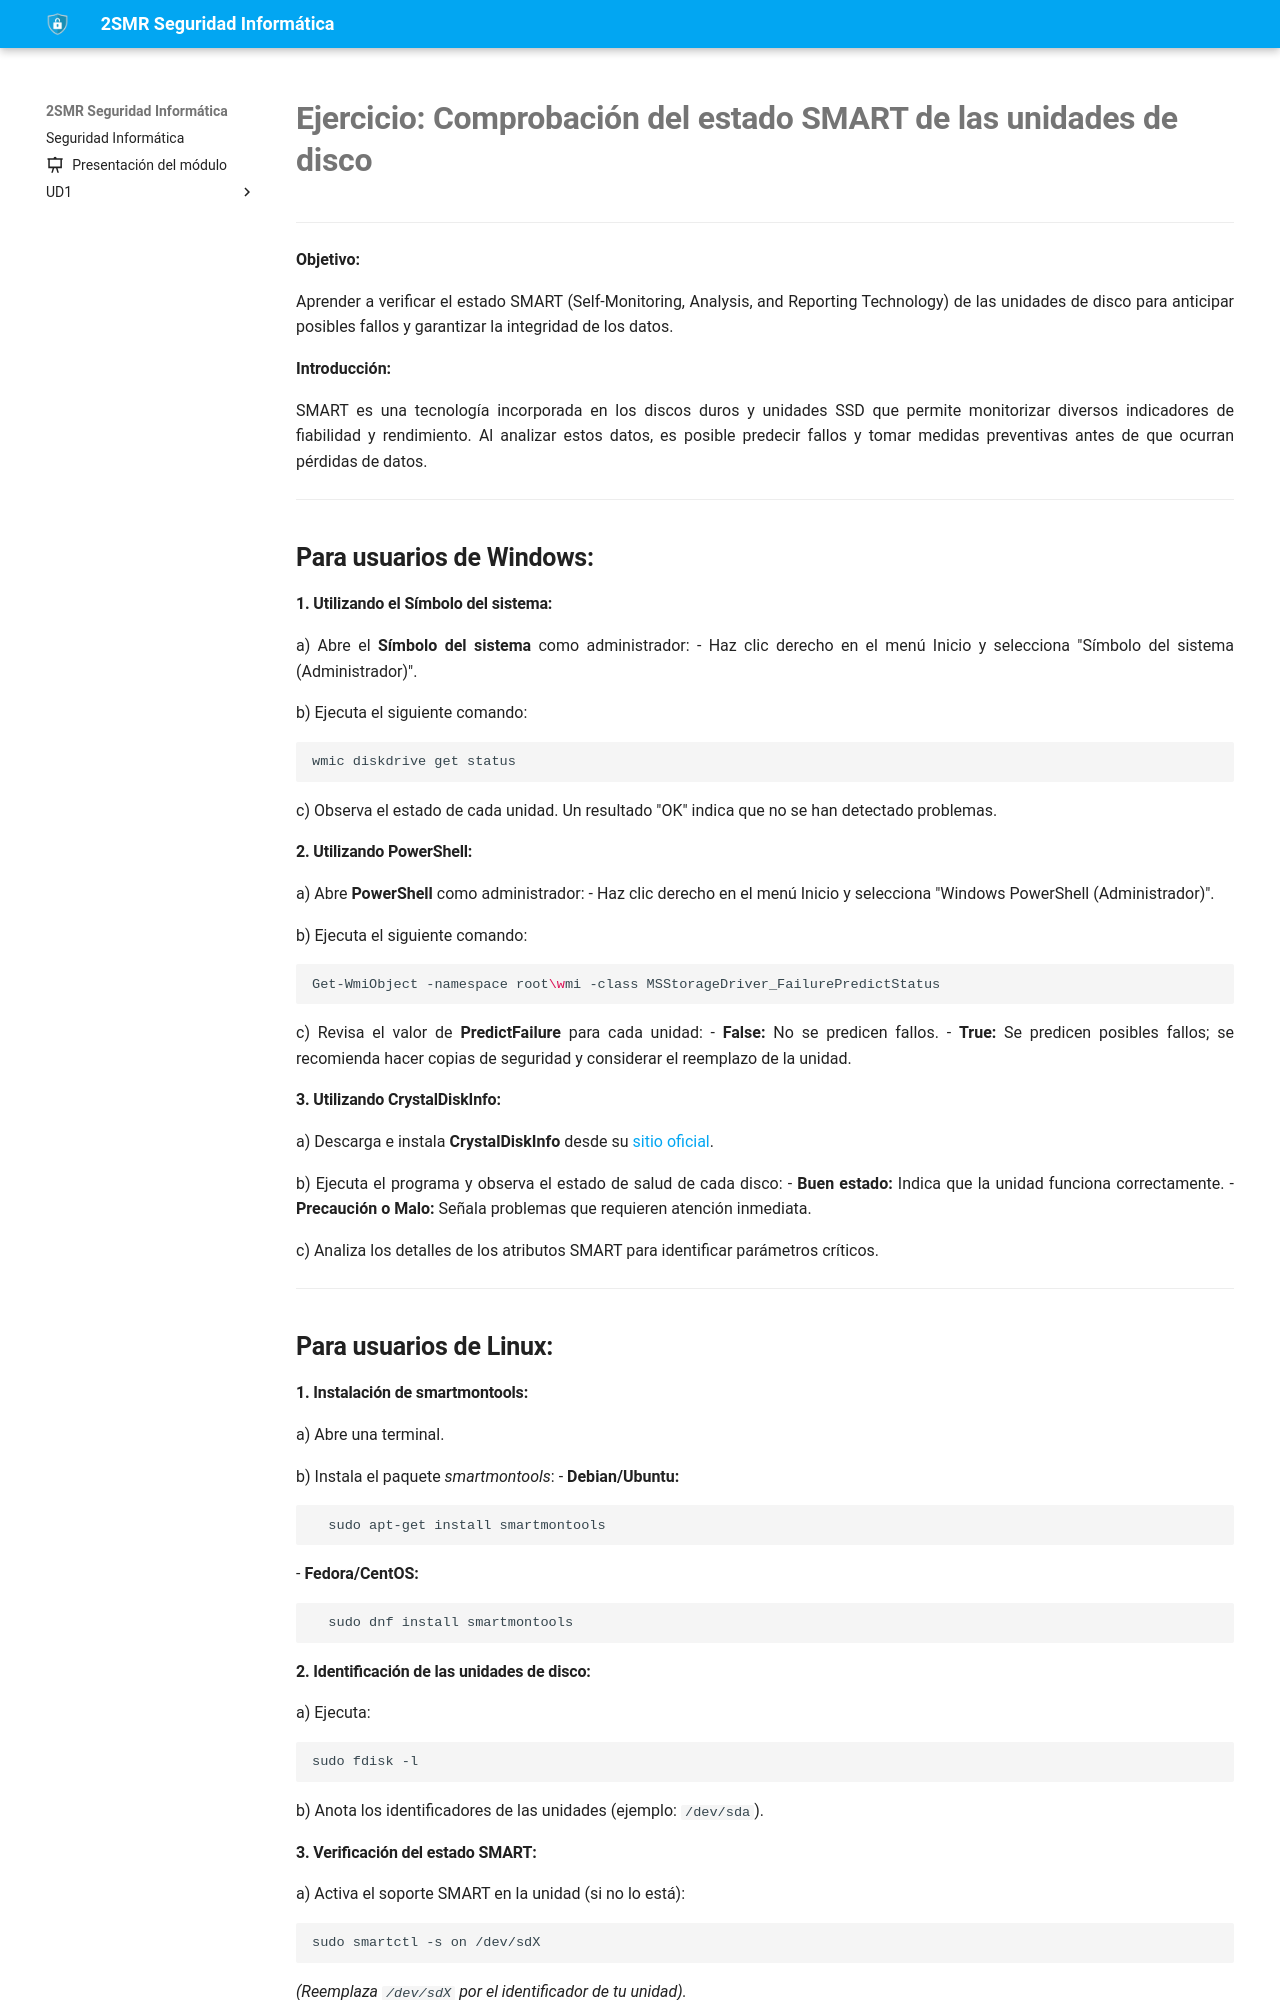

repository: fperezIES/SMR-SIN · page: UD2/Tareas/SMART.html · generator: mkdocs

---
icon: material/file-edit
---




# Ejercicio: Comprobación del estado SMART de las unidades de disco

---

**Objetivo:**

Aprender a verificar el estado SMART (Self-Monitoring, Analysis, and Reporting Technology) de las unidades de disco para anticipar posibles fallos y garantizar la integridad de los datos.

**Introducción:**

SMART es una tecnología incorporada en los discos duros y unidades SSD que permite monitorizar diversos indicadores de fiabilidad y rendimiento. Al analizar estos datos, es posible predecir fallos y tomar medidas preventivas antes de que ocurran pérdidas de datos.

---
## **Para usuarios de Windows:**

#### **1. Utilizando el Símbolo del sistema:**

a) Abre el **Símbolo del sistema** como administrador:
- Haz clic derecho en el menú Inicio y selecciona "Símbolo del sistema (Administrador)".

b) Ejecuta el siguiente comando:
```
wmic diskdrive get status
```

c) Observa el estado de cada unidad. Un resultado "OK" indica que no se han detectado problemas.

#### **2. Utilizando PowerShell:**

a) Abre **PowerShell** como administrador:
- Haz clic derecho en el menú Inicio y selecciona "Windows PowerShell (Administrador)".

b) Ejecuta el siguiente comando:

```bash
Get-WmiObject -namespace root\wmi -class MSStorageDriver_FailurePredictStatus
```

c) Revisa el valor de **PredictFailure** para cada unidad:
- **False:** No se predicen fallos.
- **True:** Se predicen posibles fallos; se recomienda hacer copias de seguridad y considerar el reemplazo de la unidad.

#### **3. Utilizando CrystalDiskInfo:**

a) Descarga e instala **CrystalDiskInfo** desde su [sitio oficial](https://crystalmark.info/en/software/crystaldiskinfo/).

b) Ejecuta el programa y observa el estado de salud de cada disco:
- **Buen estado:** Indica que la unidad funciona correctamente.
- **Precaución o Malo:** Señala problemas que requieren atención inmediata.

c) Analiza los detalles de los atributos SMART para identificar parámetros críticos.

---

## **Para usuarios de Linux:**

#### **1. Instalación de smartmontools:**

a) Abre una terminal.

b) Instala el paquete *smartmontools*:
- **Debian/Ubuntu:**

```
  sudo apt-get install smartmontools
```
- **Fedora/CentOS:**

```
  sudo dnf install smartmontools
```

#### **2. Identificación de las unidades de disco:**

a) Ejecuta:

```
sudo fdisk -l
```

b) Anota los identificadores de las unidades (ejemplo: `/dev/sda`).

#### **3. Verificación del estado SMART:**

a) Activa el soporte SMART en la unidad (si no lo está):

```
sudo smartctl -s on /dev/sdX
```

*(Reemplaza `/dev/sdX` por el identificador de tu unidad).*

b) Ejecuta un test rápido:

```
sudo smartctl -H /dev/sdX
```

c) Observa el resultado:
- **PASSED:** La unidad está en buen estado.
- **FAILED:** Se han detectado problemas.
